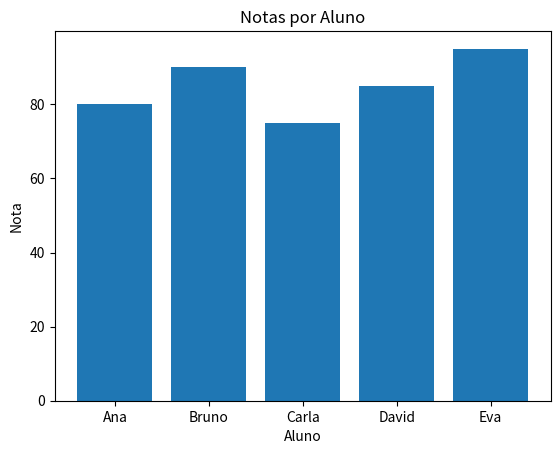

Here is the Python script that generated this plot:
import pandas as pd
import numpy as np
import matplotlib.pyplot as plt

# Dados de exemplo
data = {'Aluno': ['Ana', 'Bruno', 'Carla', 'David', 'Eva'],
        'Nota': [80, 90, 75, 85, 95]}

df = pd.DataFrame(data)

# Cálculo da média e mediana das notas
media_notas = np.mean(df['Nota'])
mediana_notas = np.median(df['Nota'])

print(f"Média das notas: {round(media_notas, 2)}")
print(f"Mediana das notas: {mediana_notas}")

# Gráfico de barras com as notas de cada aluno
plt.bar(df['Aluno'], df['Nota'])
plt.xlabel('Aluno')
plt.ylabel('Nota')
plt.title('Notas por Aluno')
plt.show()
